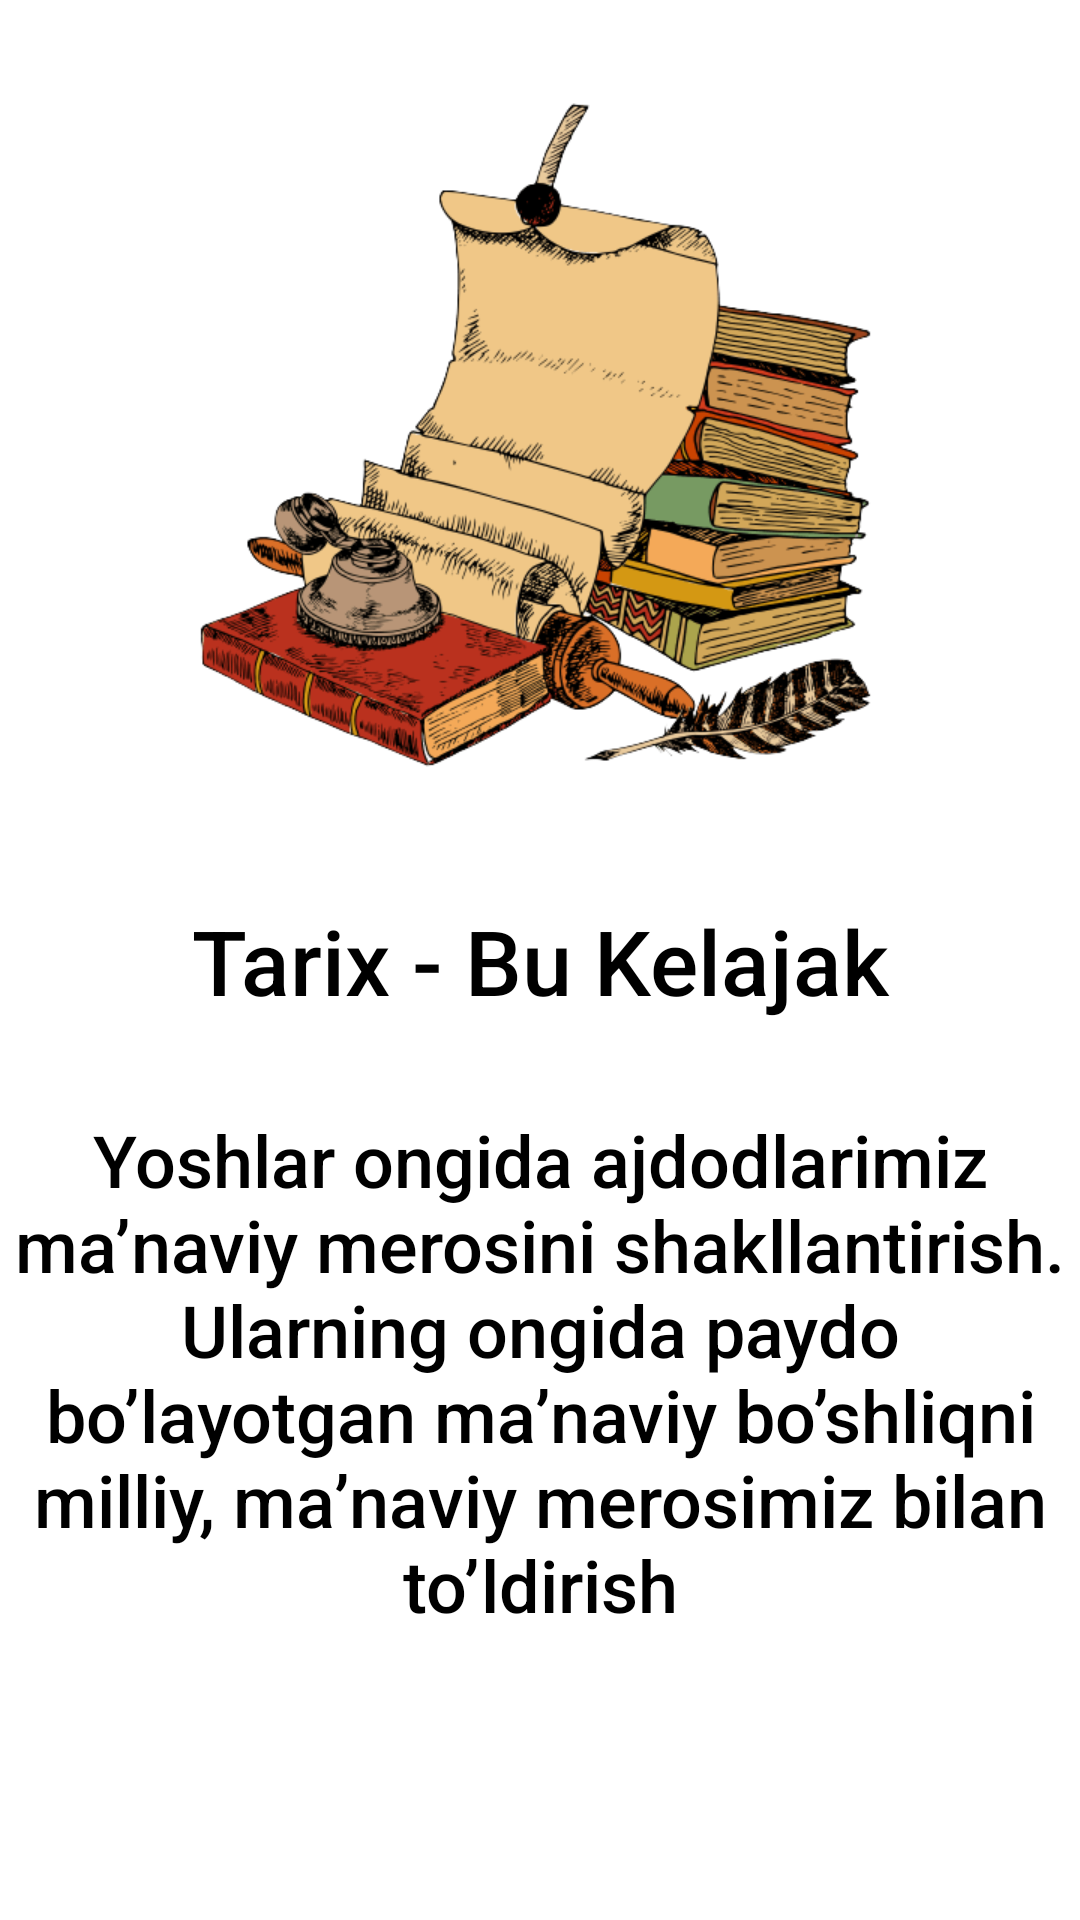

Here is an Android app screen rendered from its layout file. Give the layout XML and the strings, colors and styles it references.
<!-- AndroidManifest.xml: application theme Theme.Bridge -->
<!-- res/layout/layout_fragment_1.xml -->
<?xml version="1.0" encoding="utf-8"?>
<RelativeLayout xmlns:android="http://schemas.android.com/apk/res/android"
    android:layout_width="match_parent"
    android:layout_height="match_parent"
    xmlns:app="http://schemas.android.com/apk/res-auto"
    android:orientation="vertical"
    android:background="@color/white">


    <LinearLayout
        android:layout_width="match_parent"
        android:layout_height="wrap_content"
        android:orientation="vertical">
        <ImageView
            android:layout_width="match_parent"
            android:layout_height="250dp"
            android:layout_gravity="center_horizontal"
            android:layout_marginTop="20dp"
            android:id="@+id/logo"
            android:src="@drawable/history0" />

        <TextView
            android:id="@+id/title"
            android:layout_marginTop="20dp"
            android:layout_width="match_parent"
            android:layout_height="wrap_content"
            android:fontFamily="sans-serif-medium"
            android:padding="10dp"
            android:text="Tarix - Bu Kelajak"
            android:textAlignment="center"
            android:textColor="@color/black"
            android:textSize="30sp" />

        
        
        
        
        
        
        
        
        

        <TextView
            android:id="@+id/author"
            android:layout_width="match_parent"
            android:layout_marginTop="20dp"
            android:layout_height="wrap_content"
            android:fontFamily="sans-serif-medium"
            android:text="@string/intro_text2"
            android:textAlignment="center"
            android:textColor="@color/black"
            android:textSize="24sp"/>
    </LinearLayout>







</RelativeLayout>
<!-- resources referenced by this layout -->
<resources>
  <color name="black">#FF000000</color>
  <color name="white">#FFFFFFFF</color>
  <!-- drawable history0: png bitmap (drawable, 47439 bytes) -->
  <string name="intro_text2">Yoshlar ongida ajdodlarimiz ma\’naviy merosini shakllantirish.
       Ularning ongida paydo bo\’layotgan ma\’naviy bo\’shliqni milliy,
          ma\’naviy merosimiz bilan to\’ldirish</string>
  <style name="Theme.Bridge" parent="Theme.MaterialComponents.DayNight.DarkActionBar">
          
          <item name="colorPrimary">@color/teal_200</item>
          <item name="colorPrimaryVariant">@color/teal_200</item>
          <item name="colorOnPrimary">@color/white</item>
          
          <item name="colorSecondary">@color/teal_200</item>
          <item name="colorSecondaryVariant">@color/teal_700</item>
          <item name="colorOnSecondary">@color/black</item>
          
          <item name="android:statusBarColor" tools:targetApi="l">?attr/colorPrimaryVariant</item>
          
      </style>
  <color name="teal_200">#FF03DAC5</color>
  <color name="teal_700">#FF018786</color>
</resources>
